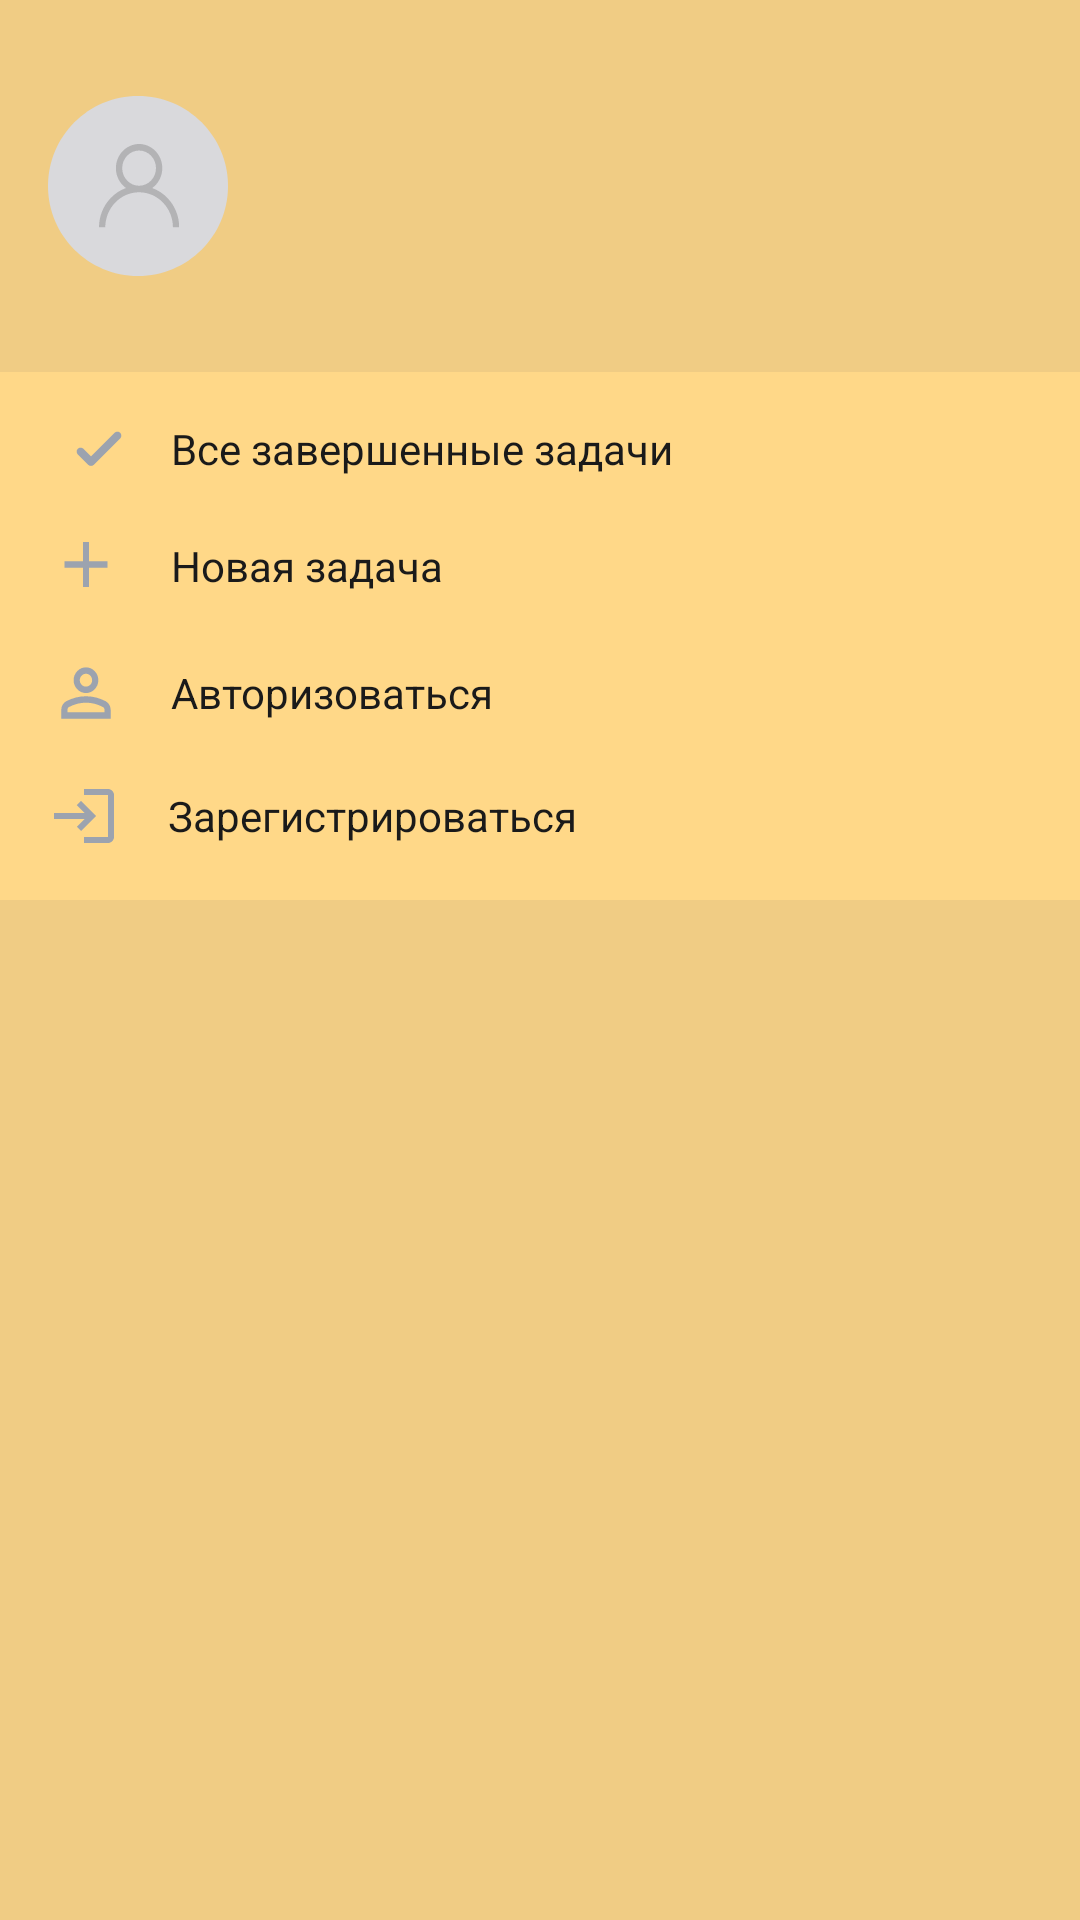

Write the Android layout XML for this screen, with the resource values it uses.
<!-- AndroidManifest.xml: application theme Theme.TasksApp -->
<!-- res/layout/activity_menu.xml -->
<?xml version="1.0" encoding="utf-8"?>
<androidx.constraintlayout.widget.ConstraintLayout xmlns:android="http://schemas.android.com/apk/res/android"
    xmlns:app="http://schemas.android.com/apk/res-auto"
    xmlns:tools="http://schemas.android.com/tools"
    android:layout_width="match_parent"
    android:layout_height="match_parent"
    android:background="@color/accent_yellow_light"
    tools:context=".app.menu.MenuActivity">

    <ImageView
        android:id="@+id/menuProfileImage"
        android:layout_width="wrap_content"
        android:layout_height="wrap_content"
        android:layout_marginStart="16dp"
        android:layout_marginTop="32dp"
        android:src="@drawable/ic_profile_placeholder"
        app:layout_constraintStart_toStartOf="parent"
        app:layout_constraintTop_toTopOf="parent" />

    <LinearLayout
        android:layout_width="match_parent"
        android:layout_height="wrap_content"
        android:background="@color/accent_yellow"
        android:layout_marginTop="32dp"
        android:orientation="vertical"
        android:paddingHorizontal="16dp"
        android:paddingBottom="16dp"
        app:layout_constraintTop_toBottomOf="@id/menuProfileImage">

        <LinearLayout
            android:id="@+id/menuItemTasks"
            android:layout_width="match_parent"
            android:layout_height="wrap_content"
            android:orientation="horizontal"
            android:gravity="center_vertical"
            android:paddingTop="16dp">

            <ImageView
                android:layout_width="16dp"
                android:layout_height="16dp"
                android:layout_marginStart="9dp"
                android:src="@drawable/ic_tick" />

            <TextView
                android:id="@+id/menuTasksTitle"
                android:layout_width="wrap_content"
                android:layout_height="wrap_content"
                android:paddingStart="16dp"
                android:textColor="@color/text"
                android:text="Все завершенные задачи" />
        </LinearLayout>

        <LinearLayout
            android:id="@+id/menuItemNewTask"
            android:layout_width="match_parent"
            android:layout_height="wrap_content"
            android:orientation="horizontal"
            android:gravity="center_vertical"
            android:paddingTop="16dp">

            <ImageView
                android:layout_width="wrap_content"
                android:layout_height="wrap_content"
                android:src="@drawable/ic_plus" />

            <TextView
                android:layout_width="wrap_content"
                android:layout_height="wrap_content"
                android:paddingStart="16dp"
                android:textColor="@color/text"
                android:text="Новая задача" />
        </LinearLayout>

        <LinearLayout
            android:id="@+id/menuItemProfile"
            android:layout_width="match_parent"
            android:layout_height="wrap_content"
            android:orientation="horizontal"
            android:gravity="center_vertical"
            android:paddingTop="16dp">

            <ImageView
                android:layout_width="wrap_content"
                android:layout_height="wrap_content"
                android:src="@drawable/ic_profile" />

            <TextView
                android:id="@+id/menuProfileTitle"
                android:layout_width="wrap_content"
                android:layout_height="wrap_content"
                android:paddingStart="16dp"
                android:textColor="@color/text"
                android:text="Авторизоваться" />
        </LinearLayout>

        <LinearLayout
            android:id="@+id/menuItemAuth"
            android:layout_width="match_parent"
            android:layout_height="wrap_content"
            android:orientation="horizontal"
            android:gravity="center_vertical"
            android:paddingTop="16dp">

            <ImageView
                android:id="@+id/menuAuthIcon"
                android:layout_width="wrap_content"
                android:layout_height="wrap_content"
                android:src="@drawable/ic_login" />

            <TextView
                android:id="@+id/menuAuthTitle"
                android:layout_width="wrap_content"
                android:layout_height="wrap_content"
                android:paddingStart="16dp"
                android:textColor="@color/text"
                android:text="Зарегистрироваться" />
        </LinearLayout>
    </LinearLayout>
</androidx.constraintlayout.widget.ConstraintLayout>
<!-- resources referenced by this layout -->
<resources>
  <color name="accent_yellow">#FFD888</color>
  <color name="accent_yellow_light">#F0CC84</color>
  <color name="text">#1A1A1A</color>
  <!-- drawable ic_login (drawable) -->
  <vector android:autoMirrored="true" android:height="24dp"
      android:tint="#9CA3AF" android:viewportHeight="24"
      android:viewportWidth="24" android:width="24dp" xmlns:android="http://schemas.android.com/apk/res/android">
      <path android:fillColor="@android:color/white" android:pathData="M11,7L9.6,8.4l2.6,2.6H2v2h10.2l-2.6,2.6L11,17l5,-5L11,7zM20,19h-8v2h8c1.1,0 2,-0.9 2,-2V5c0,-1.1 -0.9,-2 -2,-2h-8v2h8V19z"/>
  </vector>
  <!-- drawable ic_plus (drawable) -->
  <vector xmlns:android="http://schemas.android.com/apk/res/android"
      android:width="25dp"
      android:height="27dp"
      android:viewportWidth="25"
      android:viewportHeight="27">
    <group>
      <clip-path
          android:pathData="M24.994,0.348H0.32V26.04H24.994V0.348Z"/>
      <path
          android:pathData="M11.629,20.688V14.264H5.461V12.123H11.629V5.7H13.686V12.123H19.854V14.264H13.686V20.688H11.629Z"
          android:fillColor="#9CA3AF"/>
    </group>
  </vector>
  <!-- drawable ic_tick (drawable) -->
  <vector xmlns:android="http://schemas.android.com/apk/res/android"
      android:width="12dp"
      android:height="10dp"
      android:viewportWidth="12"
      android:viewportHeight="10">
    <path
        android:pathData="M4.71,9.19C4.32,9.58 3.68,9.58 3.29,9.19L0.7,6.6C0.31,6.21 0.31,5.59 0.7,5.2C1.09,4.81 1.71,4.81 2.1,5.2L4,7.1L9.9,1.2C10.29,0.81 10.91,0.81 11.3,1.2C11.69,1.59 11.69,2.21 11.3,2.6L4.71,9.19Z"
        android:fillColor="#9CA3AF"/>
  </vector>
  <style name="Theme.TasksApp" parent="Theme.MaterialComponents.Light.NoActionBar">
          <item name="colorPrimary">@color/accent</item>
          <item name="colorPrimaryVariant">@color/accent</item>
          <item name="colorOnPrimary">@color/white</item>
          <item name="colorSecondary">@color/accent</item>
          <item name="colorSecondaryVariant">@color/accent</item>
          <item name="colorOnSecondary">@color/black</item>
          <item name="android:windowBackground">@color/accent_light</item>
          <item name="android:statusBarColor">@android:color/transparent</item>
          <item name="android:windowLightStatusBar">true</item>
          <item name="bottomSheetDialogTheme">@style/AppBottomSheetDialogTheme</item>
      </style>
  <color name="accent">#F2607E</color>
  <color name="white">#FFFFFFFF</color>
  <color name="black">#FF000000</color>
  <color name="accent_light">#F1E9E8</color>
  <style name="AppBottomSheetDialogTheme" parent="Theme.Design.Light.BottomSheetDialog">
          <item name="bottomSheetStyle">@style/AppModalStyle</item>
      </style>
  <style name="AppModalStyle" parent="Widget.Design.BottomSheet.Modal">
          <item name="android:background">@drawable/shape_bottom_sheet</item>
      </style>
  <!-- drawable shape_bottom_sheet (drawable) -->
  <?xml version="1.0" encoding="utf-8"?>
  <shape xmlns:android="http://schemas.android.com/apk/res/android">
      <solid android:color="@color/accent_light" />
      <corners android:topLeftRadius="8dp" android:topRightRadius="8dp" />
  </shape>
</resources>
